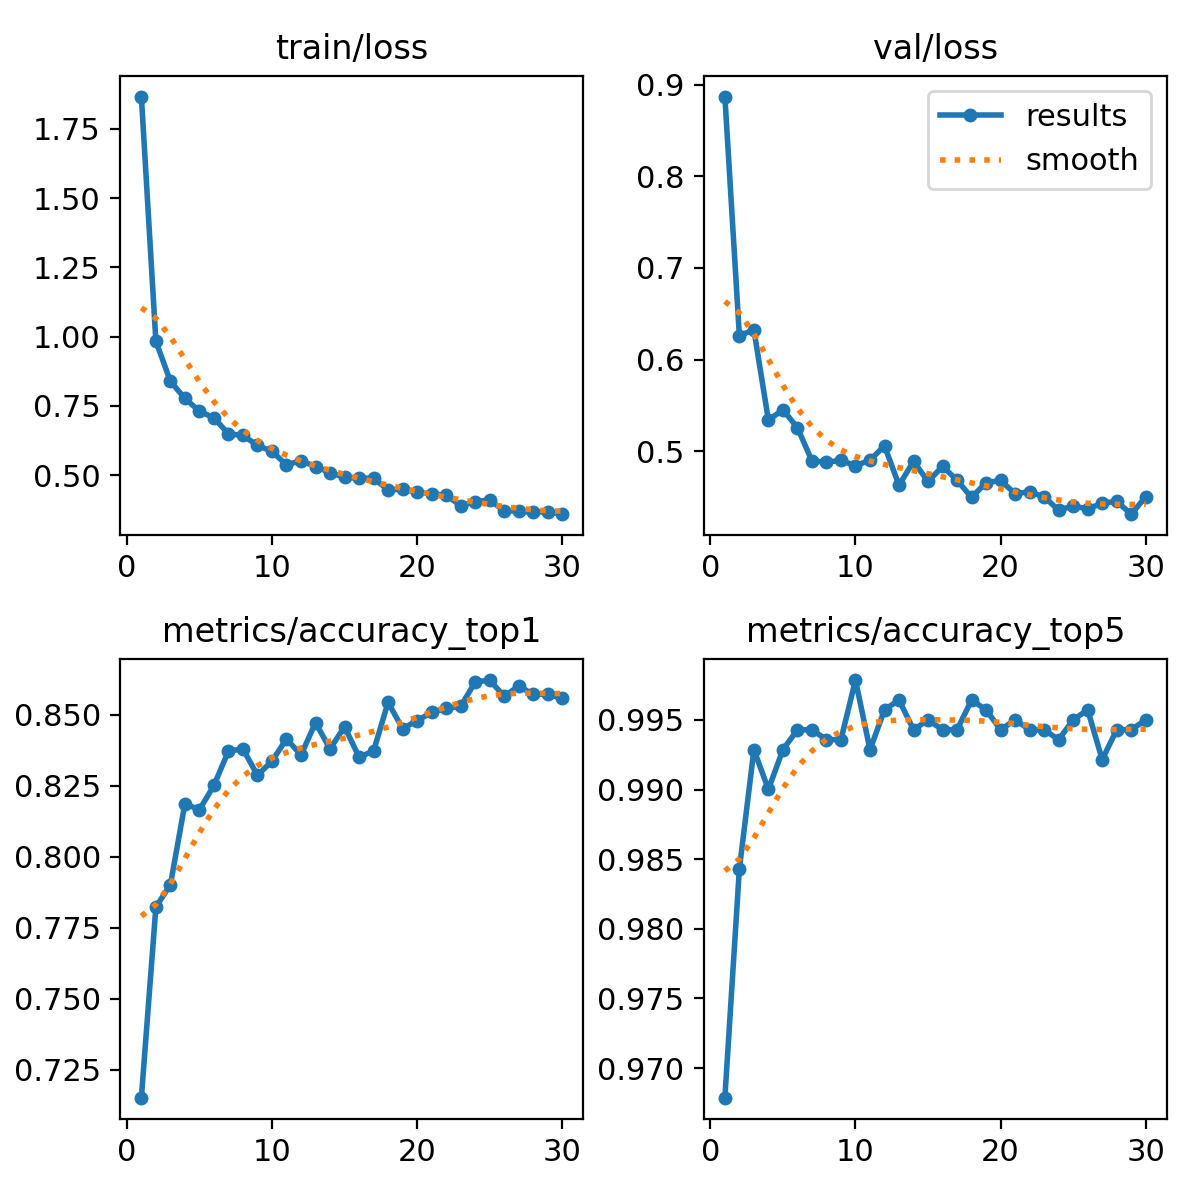

Values plotted in this chart, from the file beside it:
epoch, time, train/loss, metrics/accuracy_top1, metrics/accuracy_top5, val/loss, lr/pg0, lr/pg1, lr/pg2
1, 66.57, 1.867, 0.7152, 0.9679, 0.887, 0.0002373, 0.0002373, 0.0002373
2, 135.1, 0.9836, 0.7823, 0.9843, 0.6262, 0.0004596, 0.0004596, 0.0004596
3, 191.2, 0.8389, 0.7902, 0.9929, 0.6326, 0.0006662, 0.0006662, 0.0006662
4, 249, 0.7772, 0.8187, 0.99, 0.5341, 0.0006433, 0.0006433, 0.0006433
5, 302.8, 0.7312, 0.8166, 0.9929, 0.5454, 0.0006198, 0.0006198, 0.0006198
6, 345.7, 0.7068, 0.8251, 0.9943, 0.5259, 0.0005962, 0.0005962, 0.0005962
7, 387.9, 0.6495, 0.8373, 0.9943, 0.4896, 0.0005726, 0.0005726, 0.0005726
8, 430, 0.6436, 0.838, 0.9936, 0.4882, 0.0005491, 0.0005491, 0.0005491
9, 472.4, 0.6077, 0.8287, 0.9936, 0.4902, 0.0005255, 0.0005255, 0.0005255
10, 514.9, 0.5859, 0.8337, 0.9979, 0.4843, 0.0005019, 0.0005019, 0.0005019
11, 557.1, 0.5374, 0.8415, 0.9929, 0.4905, 0.0004784, 0.0004784, 0.0004784
12, 599.5, 0.5526, 0.8358, 0.9957, 0.5061, 0.0004548, 0.0004548, 0.0004548
13, 641.6, 0.5309, 0.8472, 0.9964, 0.463, 0.0004313, 0.0004313, 0.0004313
14, 683.9, 0.5094, 0.838, 0.9943, 0.4892, 0.0004077, 0.0004077, 0.0004077
15, 725.6, 0.4922, 0.8458, 0.995, 0.4672, 0.0003841, 0.0003841, 0.0003841
16, 767.3, 0.4899, 0.8351, 0.9943, 0.4837, 0.0003606, 0.0003606, 0.0003606
17, 812.4, 0.489, 0.8373, 0.9943, 0.4685, 0.000337, 0.000337, 0.000337
18, 870.3, 0.447, 0.8544, 0.9964, 0.4498, 0.0003134, 0.0003134, 0.0003134
19, 933.5, 0.4495, 0.8451, 0.9957, 0.466, 0.0002899, 0.0002899, 0.0002899
20, 997.2, 0.4387, 0.848, 0.9943, 0.4683, 0.0002663, 0.0002663, 0.0002663
21, 1065, 0.4328, 0.8508, 0.995, 0.4539, 0.0002428, 0.0002428, 0.0002428
22, 1117, 0.4273, 0.8522, 0.9943, 0.4559, 0.0002192, 0.0002192, 0.0002192
23, 1182, 0.3906, 0.853, 0.9943, 0.4503, 0.0001956, 0.0001956, 0.0001956
24, 1254, 0.4047, 0.8615, 0.9936, 0.4359, 0.0001721, 0.0001721, 0.0001721
25, 1305, 0.4105, 0.8622, 0.995, 0.4406, 0.0001485, 0.0001485, 0.0001485
26, 1357, 0.3719, 0.8565, 0.9957, 0.4372, 0.000125, 0.000125, 0.000125
27, 1410, 0.3704, 0.8601, 0.9921, 0.4435, 0.0001014, 0.0001014, 0.0001014
28, 1463, 0.3666, 0.8572, 0.9943, 0.4455, 7.7826e-05, 7.7826e-05, 7.7826e-05
29, 1516, 0.3679, 0.8572, 0.9943, 0.4315, 5.4264e-05, 5.4264e-05, 5.4264e-05
30, 1572, 0.3594, 0.8558, 0.995, 0.4506, 3.0702e-05, 3.0702e-05, 3.0702e-05
